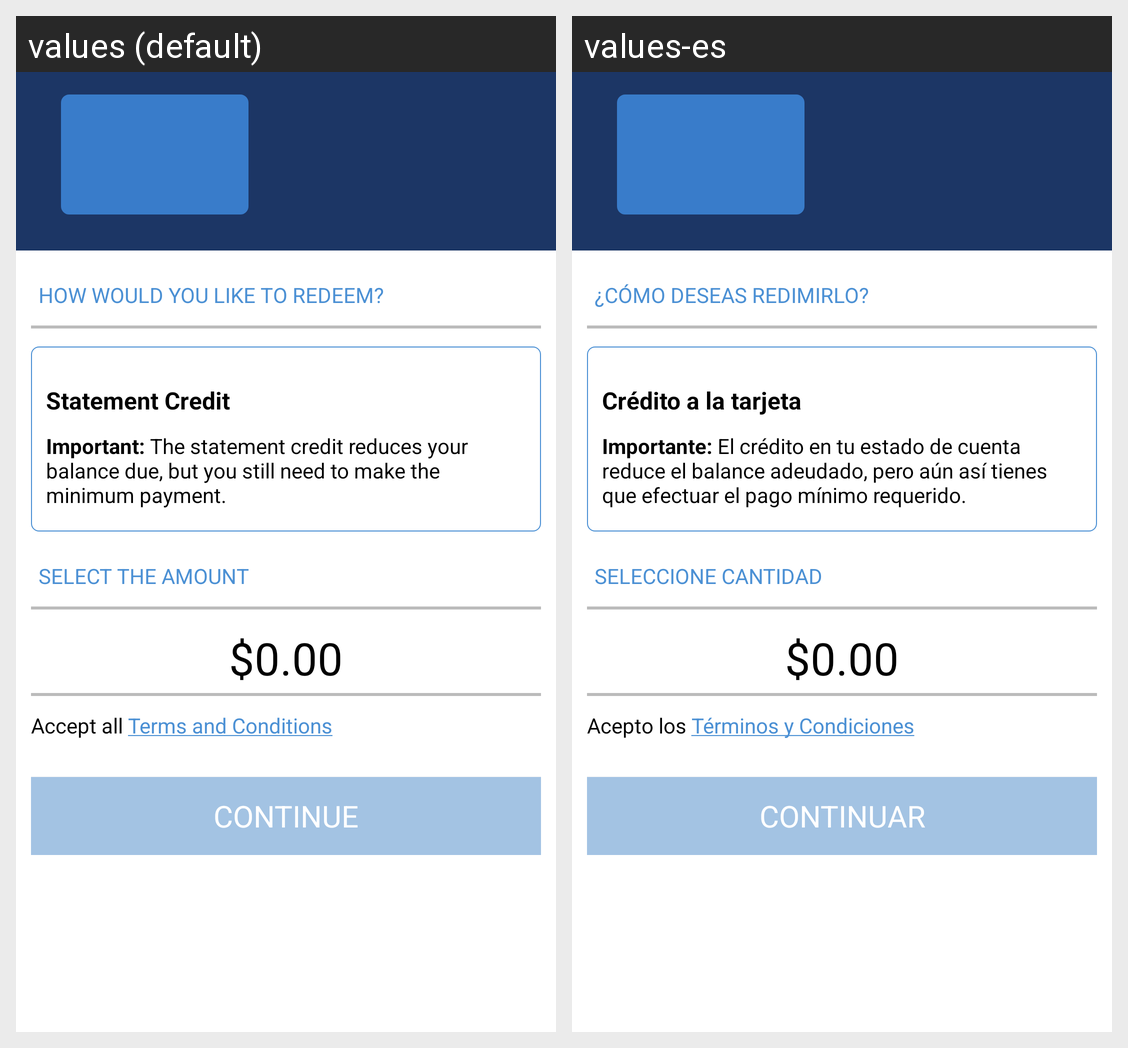

Locale-by-locale string values for the Android screen shown in this grid:
Android screen res/layout/activity_cash_rewards_configuration.xml rendered under 2 locales, left to right: values (default), values-es. Device: Nexus 5 (rendered at 1080×1920; each locale shown at half size, 540×960, under a caption strip naming it); theme BankTheme.
Strings drawn on this screen, with the default value and each locale's value (text and hints the layout hard-codes, and strings that could not be matched under every locale, appear in the picture but are not listed):

tsys_loyalty_rewards_account_selection_title
  values: How would you like to redeem?
  values-es: ¿Cómo deseas redimirlo?

tsys_loyalty_rewards_statement_credit_redemption_title
  values: Statement Credit
  values-es: Crédito a la tarjeta

tsys_loyalty_rewards_statement_credit_disclaimer
  values: Important: The statement credit reduces your balance due, but you still need to make the minimum payment.
  values-es: Importante: El crédito en tu estado de cuenta reduce el balance adeudado, pero aún así tienes que efectuar el pago mínimo requerido.

tsys_loyalty_rewards_amount_title
  values: Select the Amount
  values-es: Seleccione Cantidad

zero_amount
  values: $0.00
  values-es: $0.00

tsys_terms_and_conditions
  values: Accept all Terms and Conditions
  values-es: Acepto los Términos y Condiciones

tsys_set
  values: Continue
  values-es: Continuar
